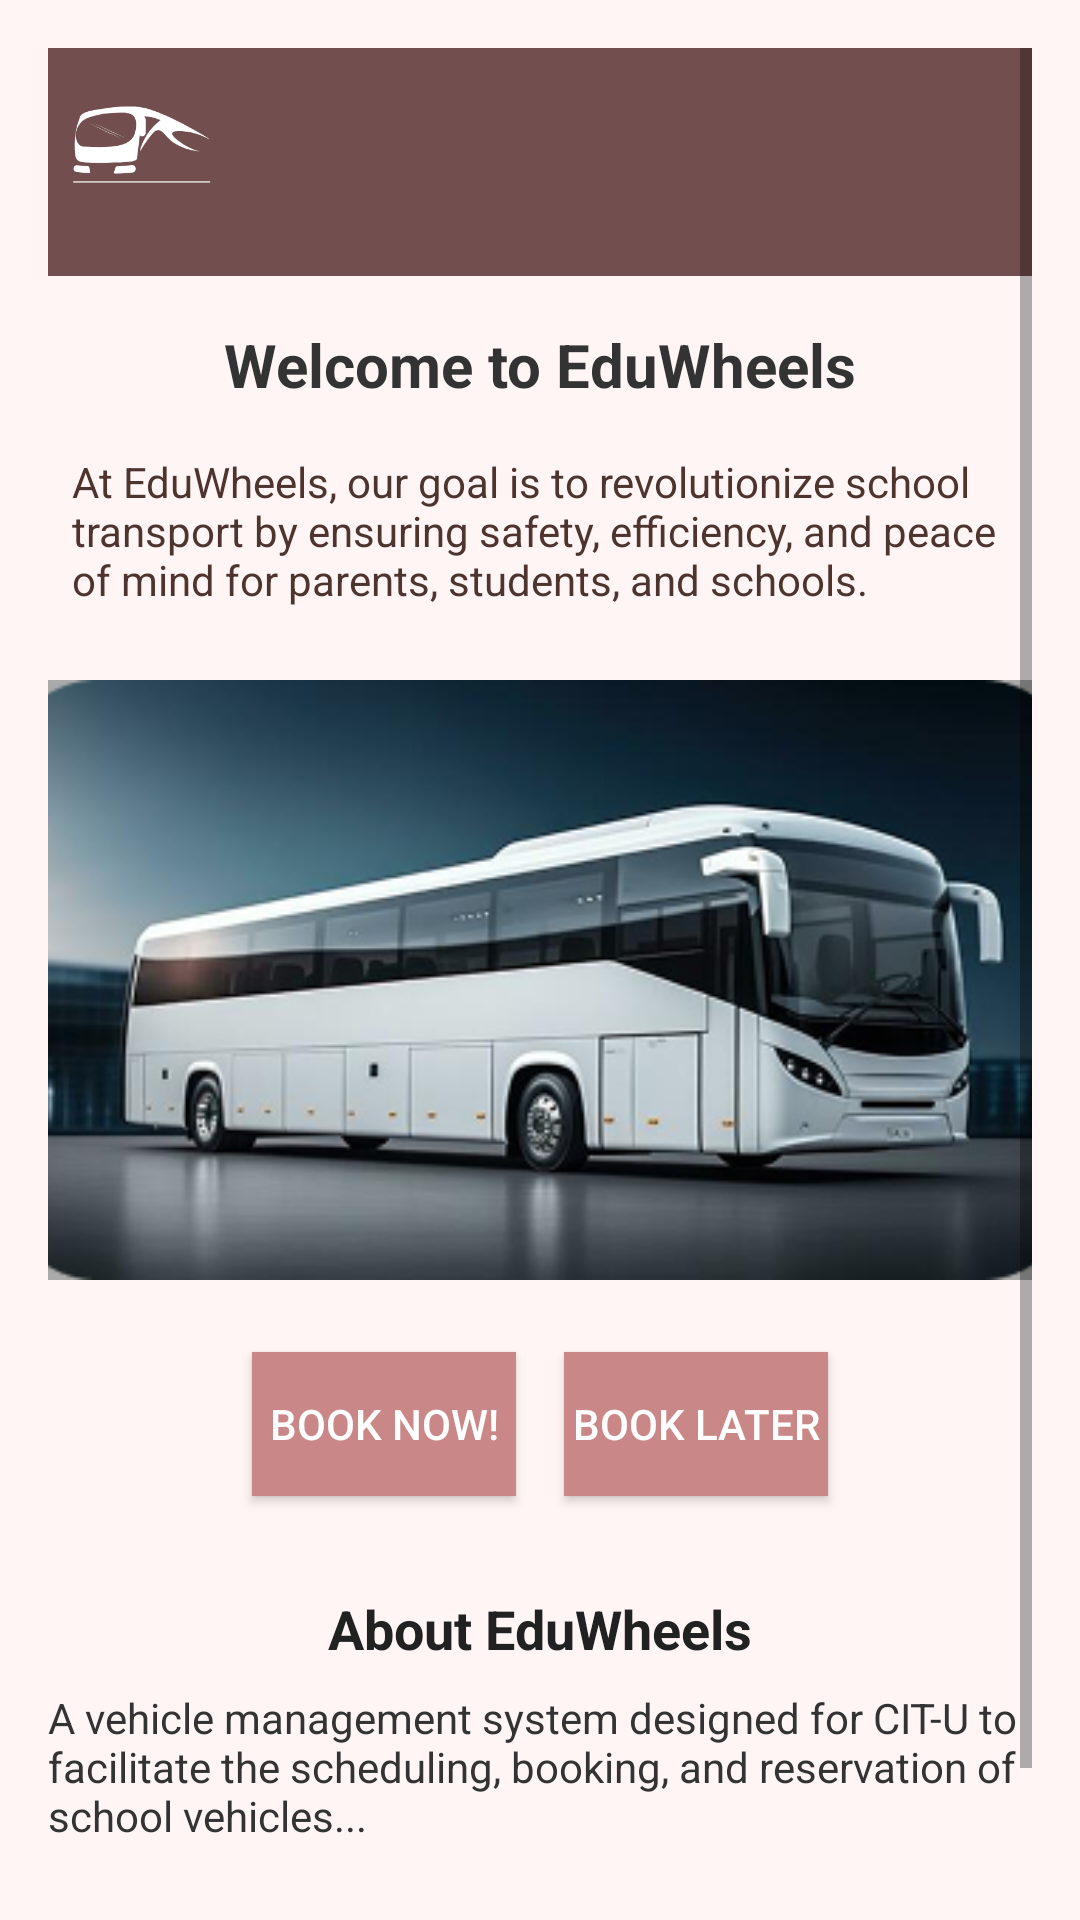

Layout XML and referenced resources for this Android screen:
<!-- AndroidManifest.xml: application theme Theme.EduWheelsMobile -->
<!-- res/layout/activity_dash_board.xml -->
<?xml version="1.0" encoding="utf-8"?>
<ScrollView xmlns:android="http://schemas.android.com/apk/res/android"
    android:layout_width="match_parent"
    android:layout_height="match_parent"
    android:background="#FFF5F5"
    android:padding="16dp">

    <LinearLayout
        android:layout_width="match_parent"
        android:layout_height="wrap_content"
        android:orientation="vertical"
        android:gravity="center_horizontal">

        
        <LinearLayout
            android:layout_width="match_parent"
            android:layout_height="wrap_content"
            android:orientation="horizontal"
            android:background="#734E4E"
            android:padding="8dp"
            android:baselineAligned="false">

            <ImageView
                android:layout_width="48dp"
                android:layout_height="48dp"
                android:src="@drawable/eduthree" />

            <ImageView
                android:id="@+id/headerMenu"
                android:layout_width="53dp"
                android:layout_height="60dp"
                android:layout_marginLeft="270dp"
                android:background="@drawable/men"
                android:contentDescription="Menu Icon"
                android:clickable="true"
                android:focusable="true" />

        </LinearLayout>

        
        <TextView
            android:layout_width="wrap_content"
            android:layout_height="wrap_content"
            android:text="Welcome to EduWheels"
            android:textSize="20sp"
            android:textStyle="bold"
            android:textColor="#333333"
            android:paddingTop="16dp" />

        <TextView
            android:layout_width="wrap_content"
            android:layout_height="wrap_content"
            android:layout_marginTop="8dp"
            android:text="At EduWheels, our goal is to revolutionize school transport by ensuring safety, efficiency, and peace of mind for parents, students, and schools."
            android:textColor="#4E342E"
            android:textSize="14sp"
            android:padding="8dp" />

        
        <ImageView
            android:layout_width="match_parent"
            android:layout_height="200dp"
            android:layout_marginTop="16dp"
            android:scaleType="centerCrop"
            android:src="@drawable/bus"
            android:background="@android:color/darker_gray" />

        
        <LinearLayout
            android:layout_width="match_parent"
            android:layout_height="wrap_content"
            android:orientation="horizontal"
            android:gravity="center"
            android:layout_marginTop="16dp">

            <Button
                android:layout_width="wrap_content"
                android:layout_height="wrap_content"
                android:text="Book Now!"
                android:background="#CA8787"
                android:textColor="#FFFFFF"
                android:layout_margin="8dp" />

            <Button
                android:layout_width="wrap_content"
                android:layout_height="wrap_content"
                android:text="Book Later"
                android:background="#CA8787"
                android:textColor="#FFFFFF"
                android:layout_margin="8dp" />
        </LinearLayout>

        
        <TextView
            android:layout_width="wrap_content"
            android:layout_height="wrap_content"
            android:text="About EduWheels"
            android:textStyle="bold"
            android:textSize="18sp"
            android:textColor="#212121"
            android:layout_marginTop="24dp" />

        <TextView
            android:layout_width="wrap_content"
            android:layout_height="wrap_content"
            android:text="A vehicle management system designed for CIT-U to facilitate the scheduling, booking, and reservation of school vehicles..."
            android:textSize="14sp"
            android:textColor="#333333"
            android:paddingTop="8dp" />

        <Button
            android:layout_width="wrap_content"
            android:layout_height="wrap_content"
            android:text="Learn More"
            android:background="#CA8787"
            android:textColor="#FFFFFF"
            android:layout_marginTop="16dp"
            android:padding="10dp" />
    </LinearLayout>
</ScrollView>
<!-- resources referenced by this layout -->
<resources>
  <!-- drawable bus: png bitmap (drawable, 96164 bytes) -->
  <!-- drawable eduthree: png bitmap (drawable, 5721 bytes) -->
  <style name="Theme.EduWheelsMobile" parent="Theme.AppCompat.Light.NoActionBar" />
</resources>
